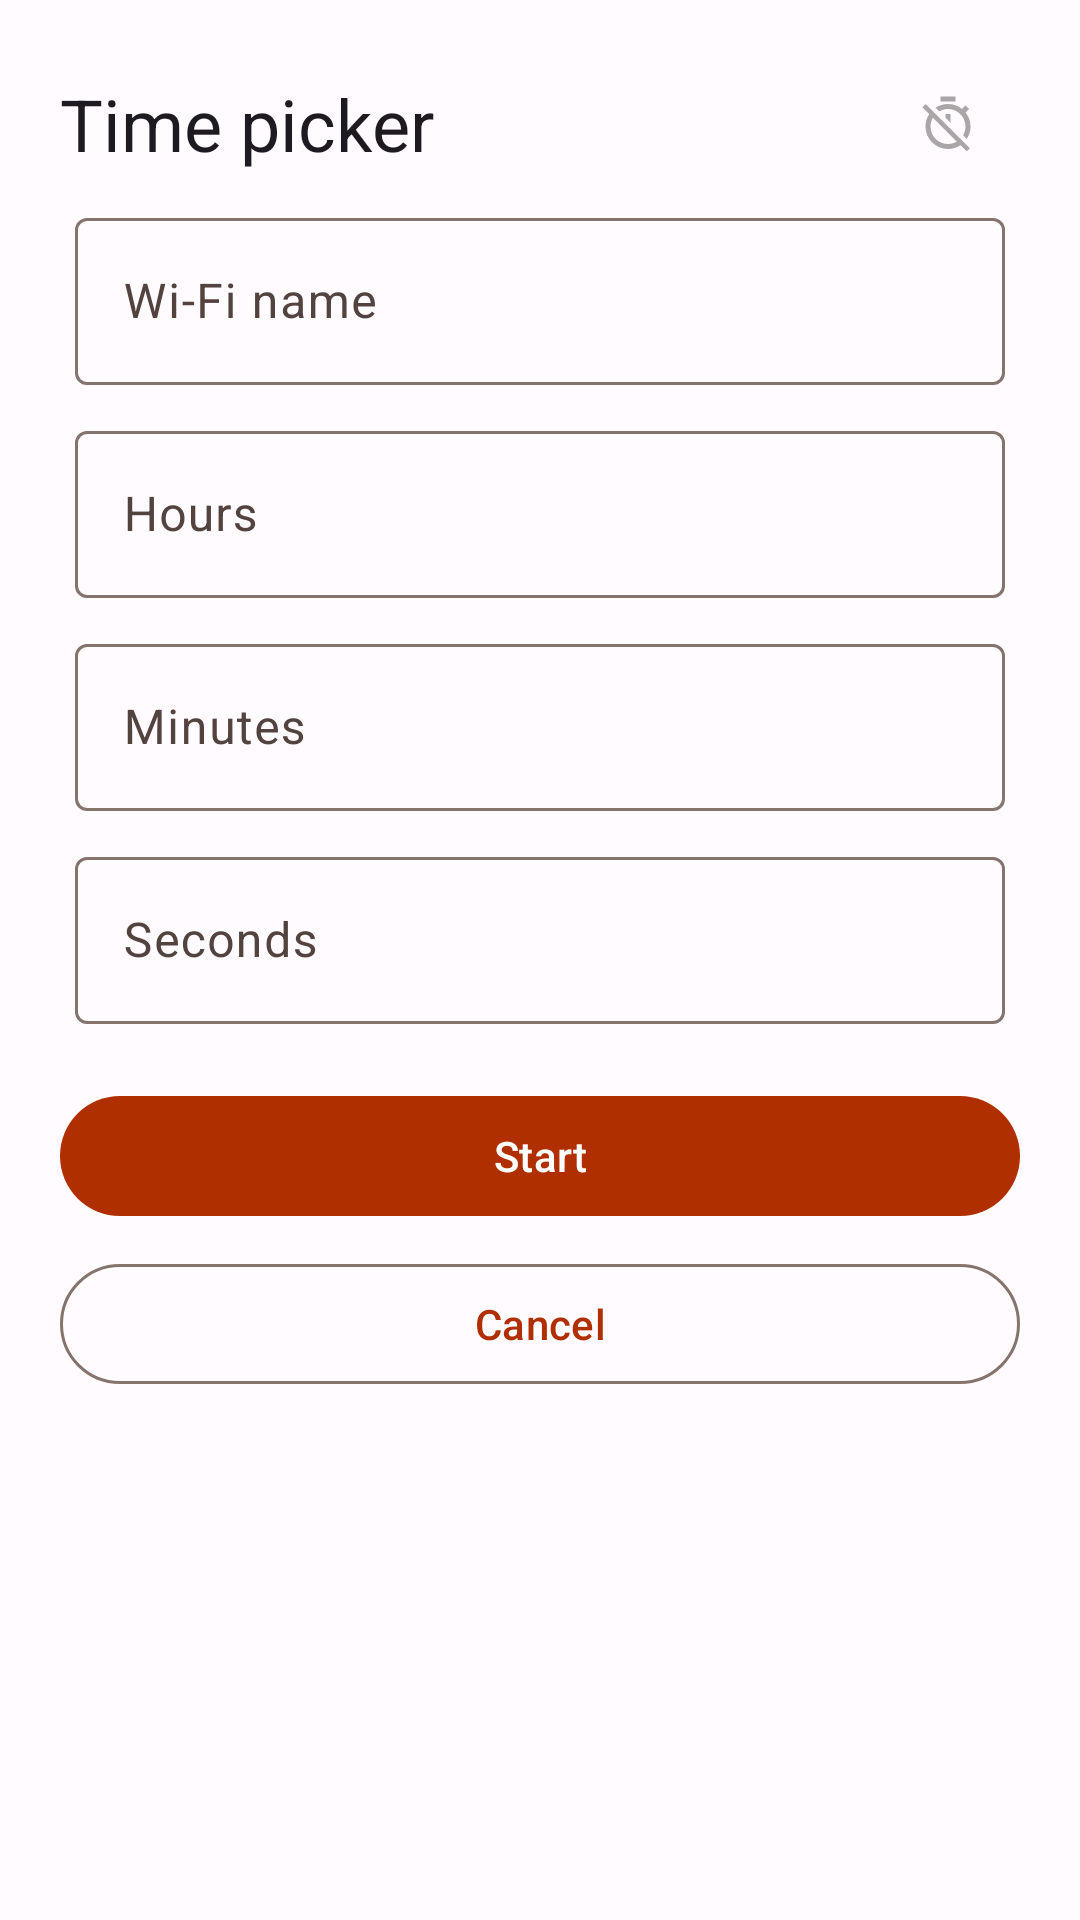

Produce the Android XML layout that renders to this screen, including the resource entries it uses.
<!-- AndroidManifest.xml: application theme AppTheme -->
<!-- res/layout/bottom_sheet_set_time.xml -->
<?xml version="1.0" encoding="utf-8"?>
<androidx.core.widget.NestedScrollView
    xmlns:android="http://schemas.android.com/apk/res/android"
    xmlns:app="http://schemas.android.com/apk/res-auto"
    android:layout_height="match_parent"
    android:layout_width="match_parent">
    
    <androidx.constraintlayout.widget.ConstraintLayout
        android:layout_height="wrap_content"
        android:layout_width="match_parent"
        android:padding="20dp">

        <TextView
            android:layout_height="wrap_content"
            android:layout_width="wrap_content"
            android:textAppearance="?attr/textAppearanceHeadline5"
            android:paddingBottom="5dp"
            android:paddingTop="5dp"
            android:id="@+id/tv_title"
            android:text="Time picker" />

        <Button
            android:layout_height="wrap_content"
            android:layout_width="wrap_content"
            app:icon="@drawable/ic_history"
            app:layout_constraintTop_toTopOf="@id/tv_title"
            app:layout_constraintEnd_toStartOf="@id/btn_stop"
            style="?attr/materialIconButtonStyle"
            app:layout_constraintBottom_toBottomOf="@id/tv_title"
            android:id="@+id/btn_history" />

        <Button
            android:enabled="false"
            android:layout_height="wrap_content"
            android:layout_width="wrap_content"
            app:icon="@drawable/ic_stop"
            app:layout_constraintTop_toTopOf="@id/btn_history"
            app:layout_constraintEnd_toEndOf="parent"
            style="?attr/materialIconButtonStyle"
            app:layout_constraintBottom_toBottomOf="@id/btn_history"
            android:id="@+id/btn_stop" />

        <LinearLayout
            android:layout_height="wrap_content"
            android:layout_width="match_parent"
            android:orientation="vertical"
            app:layout_constraintStart_toStartOf="parent"
            app:layout_constraintEnd_toEndOf="parent"
            app:layout_constraintTop_toBottomOf="@id/tv_title"
            android:id="@+id/ll_et">

            <com.google.android.material.textfield.TextInputLayout
                android:layout_height="wrap_content"
                android:layout_width="match_parent"
                android:hint="Wi-Fi name"
                android:padding="5dp"
                android:id="@+id/tl_wifi"
                app:helperTextEnabled="true">

                <com.google.android.material.textfield.TextInputEditText
                    android:layout_height="wrap_content"
                    android:layout_width="match_parent"
                    android:inputType="textPersonName"
                    android:id="@+id/te_wifi" />

            </com.google.android.material.textfield.TextInputLayout>

            <com.google.android.material.textfield.TextInputLayout
                android:layout_height="wrap_content"
                android:layout_width="match_parent"
                android:hint="Hours"
                android:padding="5dp"
                android:id="@+id/tl_hour">

                <com.google.android.material.textfield.TextInputEditText
                    android:layout_height="wrap_content"
                    android:layout_width="match_parent"
                    android:maxLength="3"
                    android:inputType="number"
                    android:id="@+id/te_hour" />

            </com.google.android.material.textfield.TextInputLayout>

            <com.google.android.material.textfield.TextInputLayout
                android:layout_height="wrap_content"
                android:layout_width="match_parent"
                android:hint="Minutes"
                android:padding="5dp"
                android:id="@+id/tl_minute">

                <com.google.android.material.textfield.TextInputEditText
                    android:layout_height="wrap_content"
                    android:layout_width="match_parent"
                    android:maxLength="2"
                    android:inputType="number"
                    android:id="@+id/te_minute" />

            </com.google.android.material.textfield.TextInputLayout>

            <com.google.android.material.textfield.TextInputLayout
                android:layout_height="wrap_content"
                android:layout_width="match_parent"
                android:hint="Seconds"
                android:padding="5dp"
                android:id="@+id/tl_second">

                <com.google.android.material.textfield.TextInputEditText
                    android:layout_height="wrap_content"
                    android:layout_width="match_parent"
                    android:maxLength="2"
                    android:inputType="number"
                    android:id="@+id/te_second" />

            </com.google.android.material.textfield.TextInputLayout>

            <Button
                android:layout_height="wrap_content"
                android:layout_width="match_parent"
                style="@style/Widget.Material3.Button"
                android:layout_marginTop="15dp"
                android:id="@+id/btn_set"
                android:text="Start" />

            <Button
                android:layout_height="wrap_content"
                android:layout_width="match_parent"
                style="?attr/materialButtonOutlinedStyle"
                android:layout_marginTop="8dp"
                android:id="@+id/btn_cancel"
                android:text="Cancel" />

        </LinearLayout>

    </androidx.constraintlayout.widget.ConstraintLayout>
    
</androidx.core.widget.NestedScrollView>
<!-- resources referenced by this layout -->
<resources>
  <!-- drawable ic_stop (drawable) -->
  <vector
  	xmlns:android="http://schemas.android.com/apk/res/android"
  	android:width="24dp"
  	android:height="24dp"
  	android:viewportHeight="24"
  	android:viewportWidth="24"
  	android:tint="?android:colorControlNormal">
  
  		<path
  			android:fillColor="#ff000000"
  			android:pathData="M12,20A7,7 0,0 1,5 13C5,11.72 5.35,10.5 5.95,9.5L15.5,19.04C14.5,19.65 13.28,20 12,20M3,4L1.75,5.27L4.5,8.03C3.55,9.45 3,11.16 3,13A9,9 0,0 0,12 22C13.84,22 15.55,21.45 17,20.5L19.5,23L20.75,21.73L13.04,14L3,4M11,9.44L13,11.44V8H11M15,1H9V3H15M19.04,4.55L17.62,5.97C16.07,4.74 14.12,4 12,4C10.17,4 8.47,4.55 7.05,5.5L8.5,6.94C9.53,6.35 10.73,6 12,6A7,7 0,0 1,19 13C19,14.27 18.65,15.47 18.06,16.5L19.5,17.94C20.45,16.53 21,14.83 21,13C21,10.88 20.26,8.93 19.03,7.39L20.45,5.97L19.04,4.55Z"/>
  
  </vector>
  <color name="md_theme_light_primary">#B02F00</color>
  <color name="md_theme_light_onPrimary">#FFFFFF</color>
  <color name="md_theme_light_primaryContainer">#FFDBD1</color>
  <color name="md_theme_light_onPrimaryContainer">#3B0900</color>
  <color name="md_theme_light_secondary">#77574E</color>
  <color name="md_theme_light_onSecondary">#FFFFFF</color>
  <color name="md_theme_light_secondaryContainer">#FFDBD1</color>
  <color name="md_theme_light_onSecondaryContainer">#2C150F</color>
  <color name="md_theme_light_tertiary">#6C5D2F</color>
  <color name="md_theme_light_onTertiary">#FFFFFF</color>
  <color name="md_theme_light_tertiaryContainer">#F5E1A7</color>
  <color name="md_theme_light_onTertiaryContainer">#231B00</color>
  <color name="md_theme_light_error">#BA1A1A</color>
  <color name="md_theme_light_errorContainer">#FFDAD6</color>
  <color name="md_theme_light_onError">#FFFFFF</color>
  <color name="md_theme_light_onErrorContainer">#410002</color>
  <color name="md_theme_light_background">#FFFBFF</color>
  <color name="md_theme_light_onBackground">#201A18</color>
  <color name="md_theme_light_surface">#FFFBFF</color>
  <color name="md_theme_light_onSurface">#201A18</color>
  <color name="md_theme_light_surfaceVariant">#F5DED8</color>
  <color name="md_theme_light_onSurfaceVariant">#53433F</color>
  <color name="md_theme_light_outline">#85736E</color>
  <color name="md_theme_light_inverseOnSurface">#FBEEEB</color>
  <color name="md_theme_light_inverseSurface">#362F2D</color>
  <color name="md_theme_light_inversePrimary">#FFB5A0</color>
</resources>
